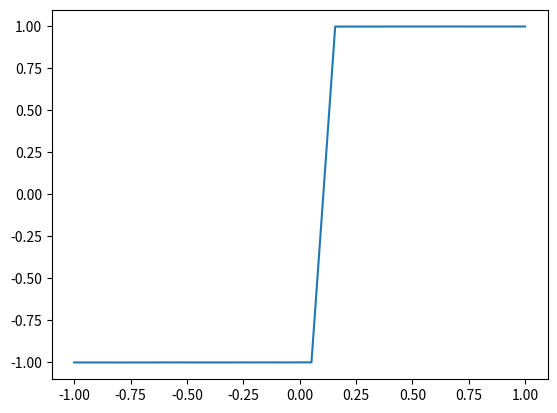

Here is the Python script that generated this plot:
import numpy as np
import matplotlib.pyplot as plt
import scipy


N = 8
nTherm = 500
nMeas = 1000
lamda = N**2
T = 1
h = 0
J = 1
beta = 1/T

def generate_spin_config(N):
    return 2*np.random.randint(2, size=(N,N))-1

def neighbors(s,x,y):
    left = s[y][x-1]
    right = s[y][(x+1)%N]
    bottom = s[(y+1)%N][x]
    top = s[y-1][x]
    return left, right, bottom, top

def calc_delta_S(s,J,h,x,y,N):
    return 2 * s[y][x]*(J*(np.sum(neighbors(s,x,y))) + h)

def numerical(J, h, N, T):
    spin_conf = generate_spin_config(N)
    plot_x = []
    plot_y = []
    
    for i in range(nTherm):
        x = np.random.randint(0,N)
        y = np.random.randint(0,N)
        delta_S = calc_delta_S(spin_conf,J,h,x,y,N)
        if np.random.uniform(0,1) <= np.exp(-beta*delta_S): # also accept
            spin_conf[y][x] *= -1
        plot_x.append(i)
        plot_y.append(np.mean(spin_conf))
    #plt.plot(plot_x,plot_y)
    #plt.show()
    
    m=np.array([])
    m_plot_y=np.array([])
    for i in range(nMeas):
        for j in range(lamda):
            x = np.random.randint(0,N)
            y = np.random.randint(0,N)
            delta_S = calc_delta_S(spin_conf,J,h,x,y,N)
            if np.random.uniform(0,1) <= np.exp(-beta*delta_S): # also accept
                spin_conf[y][x] *= -1
        m=np.append(m,spin_conf.mean())
        m_plot_y=np.append(m_plot_y, i)

    return np.mean(m)



def epsilon(J):
    return -J*np.coth(2*J)*(1+2/np.pi*(2*np.tanh(2*J)**2-1)*scipy.special.ellipk(4*np.sech(2*J)**2*np.tanh(2*J)**2))





magnetization = []

m = []
h_list = [i for i in np.linspace(-1,1,20)]

for h in h_list:
    print(h)
    m.append(numerical(J, h, N, T))


plt.plot(h_list, m)

